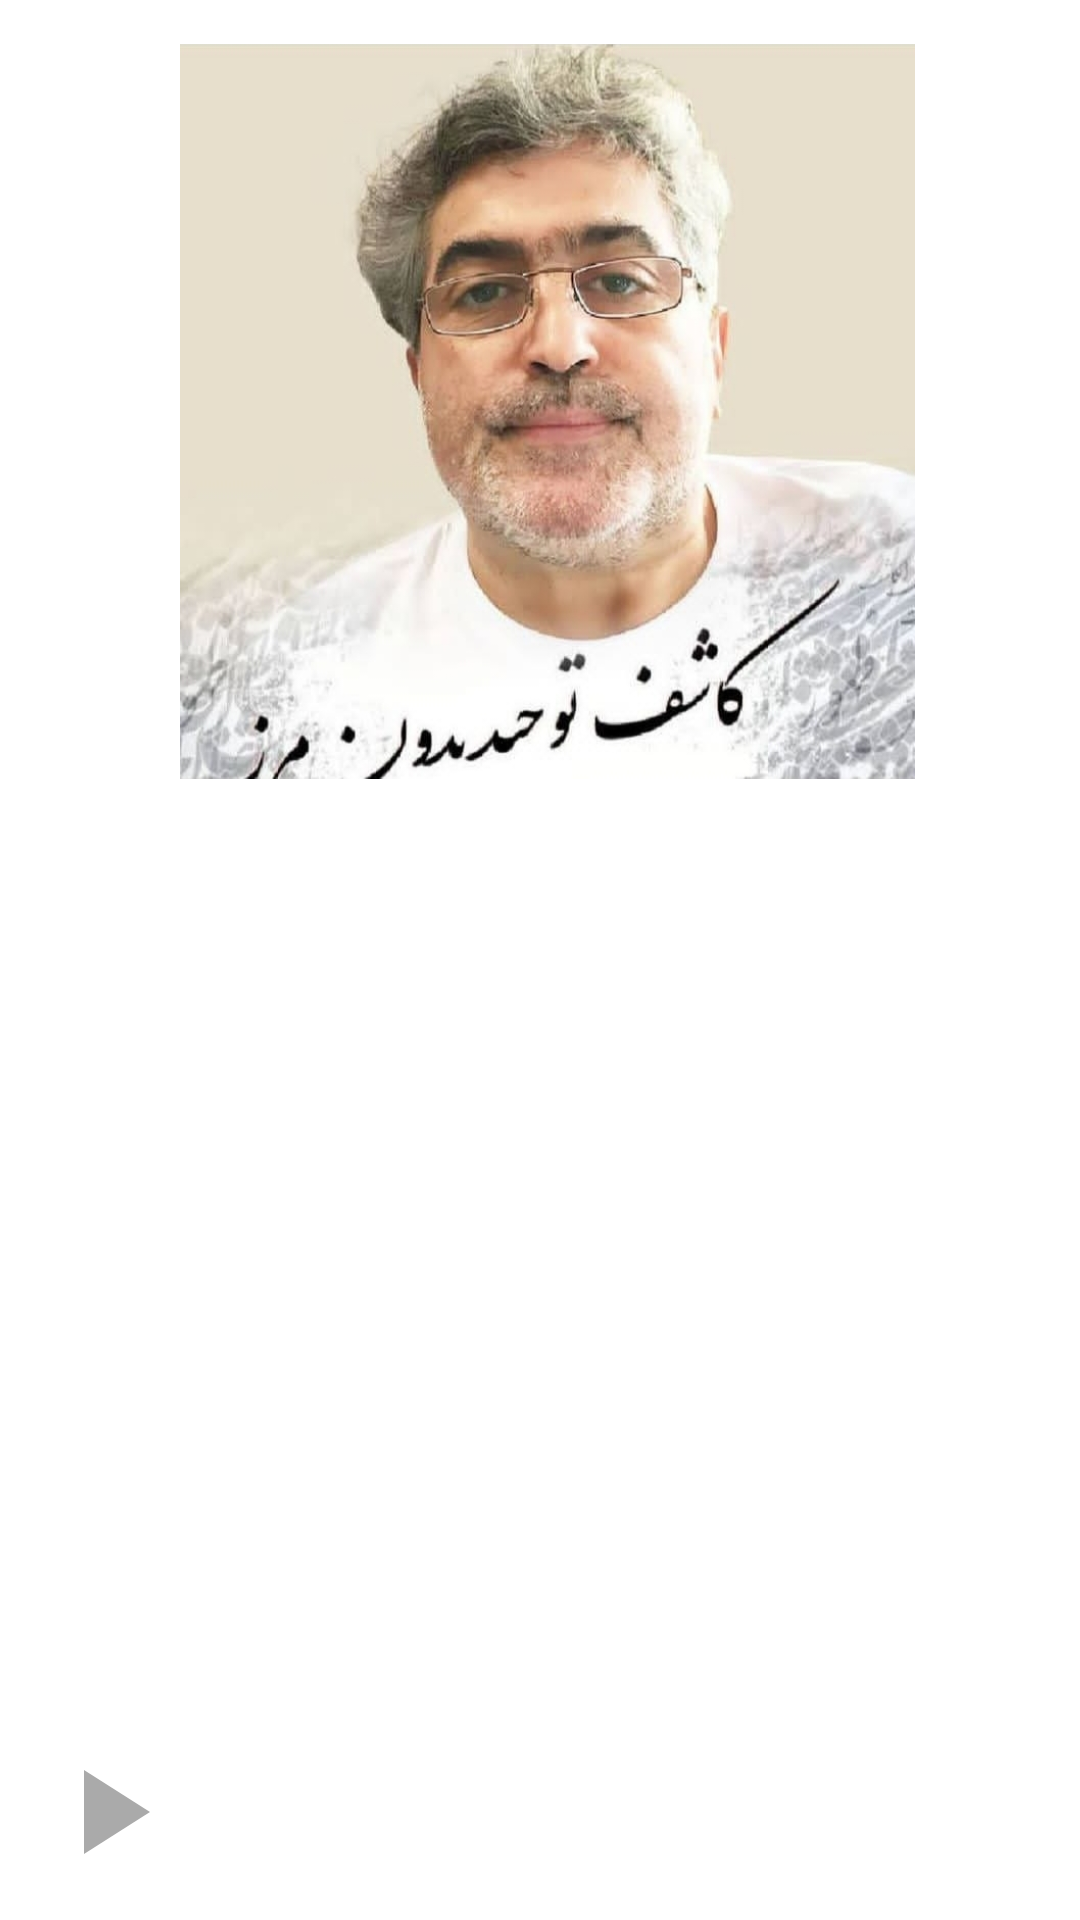

Reconstruct the res/layout file that produces this screen, plus the resources it refers to.
<!-- AndroidManifest.xml: application theme Theme.BookOnline -->
<!-- res/layout/activity_about_book.xml -->
<?xml version="1.0" encoding="utf-8"?>
<RelativeLayout
    xmlns:android="http://schemas.android.com/apk/res/android"
    xmlns:app="http://schemas.android.com/apk/res-auto"
    xmlns:tools="http://schemas.android.com/tools"
    android:layout_width="match_parent"
    android:layout_height="match_parent"
    android:padding="@dimen/padding"
    tools:context=".AboutBookActivity">

    <ImageView
        android:id="@+id/iv_pic_kashef"
        android:layout_width="250dp"
        android:layout_height="250dp"
        android:layout_margin="5dp"
        android:paddingLeft="5dp"
        android:layout_alignParentTop="true"
        android:layout_centerHorizontal="true"
        android:src="@drawable/kashef"/>

    <ScrollView
        android:layout_width="match_parent"
        android:layout_height="wrap_content"
        android:layout_below="@id/iv_pic_kashef">

        <TextView
            android:id="@+id/tv_about_book"
            android:layout_width="wrap_content"
            android:layout_height="wrap_content"
            android:layout_alignParentTop="true"
            android:layout_gravity="right"
            android:textSize="@dimen/text_size"
            android:textStyle="bold" />
    </ScrollView>

    <ImageView
        android:id="@+id/iv_play"
        android:layout_width="wrap_content"
        android:layout_height="wrap_content"
        android:layout_margin="5dp"
        android:layout_alignParentBottom="true"
        android:layout_alignParentLeft="true"
        android:src="@drawable/baseline_play_arrow_24"/>
    <ImageView
        android:id="@+id/iv_pause"
        android:layout_width="wrap_content"
        android:layout_height="wrap_content"
        android:layout_margin="5dp"
        android:layout_alignParentBottom="true"
        android:layout_toStartOf="@id/iv_play"
        android:src="@drawable/baseline_pause_24"/>
</RelativeLayout>
<!-- resources referenced by this layout -->
<resources>
  <dimen name="padding">7dp</dimen>
  <dimen name="text_size">20sp</dimen>
  <!-- drawable baseline_pause_24 (drawable) -->
  <vector
      android:height="48dp"
      android:tint="#aaa"
      android:viewportHeight="24"
      android:viewportWidth="24"
      android:width="48dp"
      xmlns:android="http://schemas.android.com/apk/res/android">
      <path
          android:fillColor="@android:color/white" android:pathData="M6,19h4L10,5L6,5v14zM14,5v14h4L18,5h-4z"/>
  </vector>
  <!-- drawable baseline_play_arrow_24 (drawable) -->
  <vector
      android:height="48dp"
      android:tint="#aaa"
      android:viewportHeight="24"
      android:viewportWidth="24"
      android:width="48dp"
      xmlns:android="http://schemas.android.com/apk/res/android">
      <path
          android:fillColor="@android:color/white" android:pathData="M8,5v14l11,-7z"/>
  </vector>
  <!-- drawable kashef: jpg bitmap (drawable, 177806 bytes) -->
  <style name="Theme.BookOnline" parent="Theme.MaterialComponents.DayNight.DarkActionBar">
          
          <item name="colorPrimary">@color/purple_500</item>
          <item name="colorPrimaryVariant">@color/purple_700</item>
          <item name="colorOnPrimary">@color/white</item>
          
          <item name="colorSecondary">@color/teal_200</item>
          <item name="colorSecondaryVariant">@color/teal_700</item>
          <item name="colorOnSecondary">@color/black</item>
          
          <item name="android:statusBarColor">?attr/colorPrimaryVariant</item>
          
      </style>
  <color name="purple_500">#FF6200EE</color>
  <color name="purple_700">#FF3700B3</color>
  <color name="white">#FFFFFFFF</color>
  <color name="teal_200">#FF03DAC5</color>
  <color name="teal_700">#FF018786</color>
  <color name="black">#FF000000</color>
</resources>
